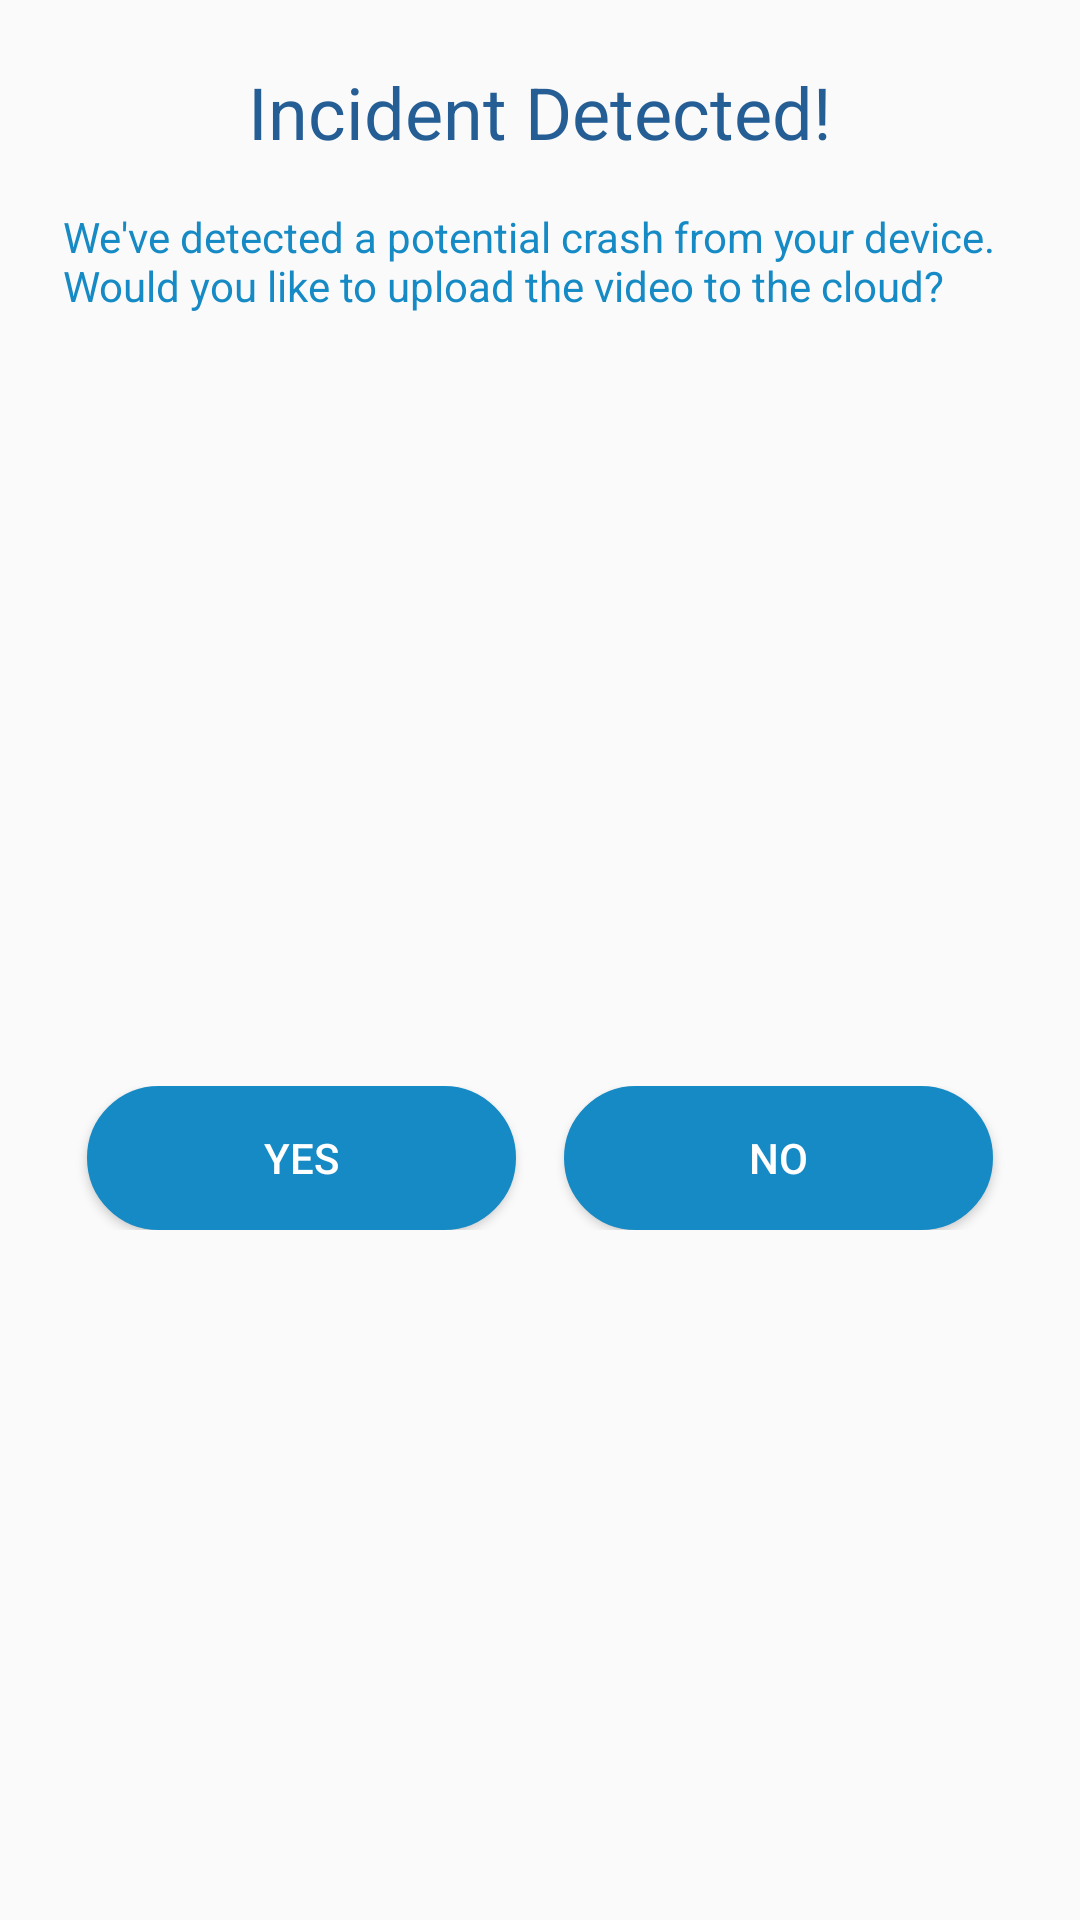

Layout XML and referenced resources for this Android screen:
<!-- AndroidManifest.xml: application theme AppTheme -->
<!-- res/layout/popup_incident_detected.xml -->
<?xml version="1.0" encoding="utf-8"?>
<androidx.constraintlayout.widget.ConstraintLayout
    xmlns:android="http://schemas.android.com/apk/res/android"
    xmlns:app="http://schemas.android.com/apk/res-auto"
    xmlns:tools="http://schemas.android.com/tools"
    android:layout_width="300dp"
    android:layout_height="236dp"
    android:padding="5dp"
    android:layout_gravity="center">

    <TextView
        android:id="@+id/welcome_text"
        android:layout_width="wrap_content"
        android:layout_height="wrap_content"
        android:layout_marginTop="16dp"
        android:text="@string/indicentPopupTitle"
        android:textSize="24sp"
        app:layout_constraintEnd_toEndOf="parent"
        app:layout_constraintStart_toStartOf="parent"
        app:layout_constraintTop_toTopOf="parent"
        android:textColor="@color/darkBlue"
        />

    <TextView
        android:id="@+id/textView3"
        android:layout_width="0dp"
        android:layout_height="wrap_content"
        android:layout_marginStart="16dp"
        android:layout_marginTop="16dp"
        android:layout_marginEnd="16dp"
        android:text="@string/incidentTextBody"
        app:layout_constraintEnd_toEndOf="parent"
        app:layout_constraintStart_toStartOf="parent"
        app:layout_constraintTop_toBottomOf="@+id/welcome_text"
        android:textColor="@color/skillionBlue"
        />

    <TableLayout
        android:layout_width="0dp"
        android:layout_height="48dp"
        android:layout_marginStart="16dp"
        android:layout_marginTop="48dp"
        android:layout_marginEnd="16dp"
        android:layout_marginBottom="16dp"
        android:stretchColumns="0,1"
        app:layout_constraintBottom_toBottomOf="parent"
        app:layout_constraintEnd_toEndOf="parent"
        app:layout_constraintStart_toStartOf="parent"
        app:layout_constraintTop_toBottomOf="@+id/textView3">

        <TableRow
            android:layout_width="match_parent"
            android:layout_height="match_parent">

            <Button
                android:id="@+id/yesBtn"
                android:layout_width="wrap_content"
                android:layout_height="wrap_content"
                android:layout_marginHorizontal="8dp"
                android:background="@drawable/button_blue"
                android:text="@string/yes"
                android:textColor="@android:color/background_light" />

            <Button
                android:id="@+id/noBtn"
                android:layout_width="wrap_content"
                android:layout_height="wrap_content"
                android:layout_marginHorizontal="8dp"
                android:background="@drawable/button_blue"
                android:text="@string/no"
                android:textColor="@android:color/background_light" />
        </TableRow>

    </TableLayout>

</androidx.constraintlayout.widget.ConstraintLayout>
<!-- resources referenced by this layout -->
<resources>
  <color name="darkBlue">#245E95</color>
  <color name="skillionBlue">#168AC5</color>
  <!-- drawable button_blue (drawable) -->
  <?xml version="1.0" encoding="utf-8"?>
  <selector xmlns:android="http://schemas.android.com/apk/res/android" >
      <item android:state_pressed="true" >
          <shape android:shape="rectangle"  >
              <corners android:radius="500dip" />
              <stroke android:width="100dip" android:color="@color/skillionBlue" />
              <gradient android:angle="-90" android:startColor="@color/skillionBlue" android:endColor="@color/skillionBlue"  />
          </shape>
      </item>
      <item android:state_focused="true">
          <shape android:shape="rectangle"  >
              <corners android:radius="500dip" />
              <stroke android:width="100dip" android:color="@color/skillionBlue" />
              <solid android:color="@color/skillionBlue"/>
          </shape>
      </item>
      <item >
          <shape android:shape="rectangle"  >
              <corners android:radius="500dip" />
              <stroke android:width="3dip" android:color="@color/skillionBlue" />
              <gradient android:angle="-90" android:startColor="@color/skillionBlue" android:endColor="@color/skillionBlue" />
          </shape>
      </item>
  </selector>
  <string name="incidentTextBody">We\'ve detected a potential crash from your device. Would you like to upload the video to the cloud?</string>
  <string name="indicentPopupTitle">Incident Detected!</string>
  <string name="no">No</string>
  <string name="yes">Yes</string>
  <style name="AppTheme" parent="Theme.AppCompat.Light.NoActionBar">
          
          <item name="colorPrimaryDark">@color/skillionBlue</item>
          <item name="colorAccent">@color/skillionBlue</item>
          <item name="android:navigationBarColor">@color/darkBlue</item>
          <item name="android:textColorPrimary">@color/skillionBlue</item>
          <item name="android:colorPrimary">@color/skillionBlue</item>
          <item name="colorPrimary">@color/skillionBlue</item>
          <item name="android:dropDownListViewStyle">@style/XSpinnerStyle</item>
  
      </style>
  <style name="XSpinnerStyle" parent="android:Widget.ListView.DropDown">
          
          <item name="android:divider">#DFDFDF</item>
          <item name="android:dividerHeight">1dp</item>
      </style>
</resources>
